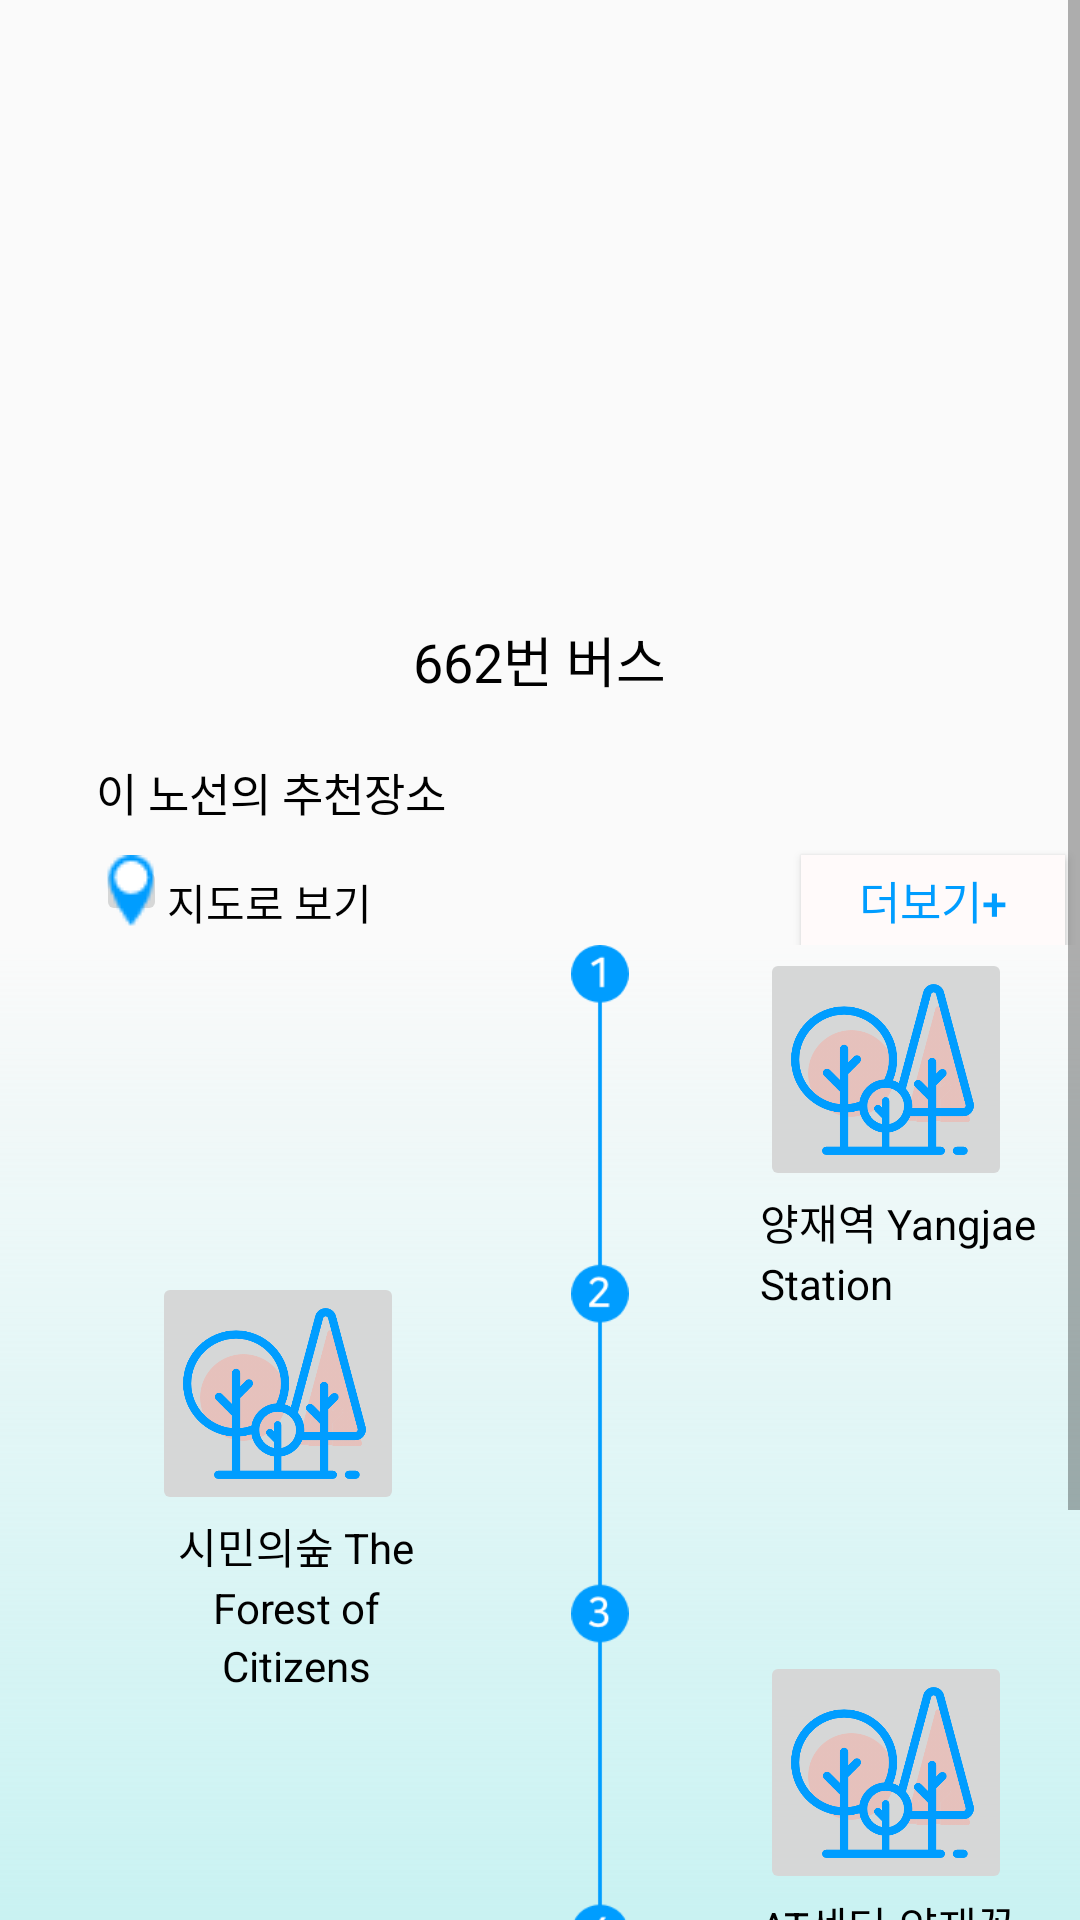

Write the Android layout XML for this screen, with the resource values it uses.
<!-- AndroidManifest.xml: application theme AppTheme -->
<!-- res/layout/activity_bus662.xml -->
<?xml version="1.0" encoding="UTF-8"?>
    <android.support.constraint.ConstraintLayout tools:context=".bus662" android:layout_height="match_parent" android:layout_width="match_parent" xmlns:tools="http://schemas.android.com/tools" xmlns:app="http://schemas.android.com/apk/res-auto" xmlns:android="http://schemas.android.com/apk/res/android">


    -<ScrollView android:layout_height="wrap_content" android:layout_width="match_parent" xmlns:android="http://schemas.android.com/apk/res/android" android:id="@+id/scroll">


    -<LinearLayout android:layout_height="match_parent" android:layout_width="match_parent" android:orientation="vertical">

    <ImageView android:layout_height="105dp" android:layout_width="165dp" android:id="@+id/bus" app:srcCompat="@drawable/bus_2" app:layout_constraintTop_toTopOf="parent" app:layout_constraintStart_toStartOf="parent" app:layout_constraintEnd_toEndOf="parent" android:contentDescription="TODO" android:layout_marginTop="101.5dp" android:layout_marginLeft="97.5dp"/>

    <TextView android:layout_height="wrap_content" android:layout_width="wrap_content" android:id="@+id/bus662txt" android:text="662번 버스" android:textSize="18sp" android:textColor="#000000" android:lineSpacingExtra="3sp" android:gravity="center_horizontal" android:layout_weight="0" android:layout_gravity="center"/>

    <TextView android:layout_height="wrap_content" android:layout_width="wrap_content" android:id="@+id/rcmnd_place" android:layout_marginTop="20dp" android:layout_marginLeft="32dp" android:text="이 노선의 추천장소" android:textSize="15sp" android:textColor="#000000" android:lineSpacingExtra="2sp" android:layout_weight="0" android:visibility="visible"/>


    -<LinearLayout android:layout_height="40dp" android:layout_width="match_parent" android:orientation="horizontal">

    <ImageButton android:layout_height="23.5dp" android:layout_width="23.5dp" android:id="@+id/gps" app:srcCompat="@drawable/gps" android:layout_marginTop="10dp" android:layout_marginLeft="32dp" android:layout_weight="0"/>

    <TextView android:layout_height="wrap_content" android:layout_width="wrap_content" android:id="@+id/seeinmap" android:layout_marginTop="10dp" android:text="지도로 보기" android:textSize="14sp" android:textColor="#000000" android:lineSpacingExtra="18sp" android:layout_weight="1" android:visibility="visible"/>

    <Button android:layout_height="wrap_content" android:layout_width="wrap_content" android:id="@+id/reviewMore" android:layout_marginTop="10dp" android:text="더보기+" android:textSize="15sp" android:textColor="#009dff" android:lineSpacingExtra="33sp" android:visibility="visible" android:background="#fffafa" android:layout_marginRight="5dp"/>

</LinearLayout>


    -<LinearLayout android:layout_height="match_parent" android:layout_width="match_parent" android:layout_weight="0" android:background="@drawable/place_background">

    



    -<LinearLayout android:layout_height="match_parent" android:layout_width="400dp" android:orientation="vertical" android:layout_weight="1">

    <ImageButton android:layout_height="81dp" android:layout_width="84dp" android:id="@+id/theforestofcitizens" app:srcCompat="@drawable/icon4" android:layout_marginTop="109dp" android:layout_marginLeft="50.5dp" android:scaleType="centerCrop"/>

    <TextView android:layout_height="wrap_content" android:layout_width="wrap_content" android:id="@+id/theforestofcitizenstxt" android:layout_marginLeft="50.5dp" android:text="시민의숲 The Forest of Citizens" android:textSize="14sp" android:textColor="#000000" android:lineSpacingExtra="3sp" android:gravity="center_horizontal"/>

    <ImageButton android:layout_height="81dp" android:layout_width="84dp" android:id="@+id/CheonggyesanandOneTurgol" app:srcCompat="@drawable/icon4" android:layout_marginTop="91.5dp" android:layout_marginLeft="51.5dp" android:scaleType="centerCrop"/>

    <TextView android:layout_height="wrap_content" android:layout_width="wrap_content" android:id="@+id/CheonggyesanandOneTurgoltxt" android:layout_marginLeft="50.5dp" android:text="청계산.원터골 Cheonggyesan and One-Turgol" android:textSize="14sp" android:textColor="#000000" android:lineSpacingExtra="3sp" android:gravity="center_horizontal"/>

</LinearLayout>

    <ImageView android:layout_height="499dp" android:layout_width="match_parent" android:id="@+id/step12345" app:srcCompat="@drawable/detail_page" android:layout_marginTop="0dp" android:layout_weight="1" android:layout_gravity="center"/>


    -<LinearLayout android:layout_height="match_parent" android:layout_width="match_parent" android:orientation="vertical" android:layout_weight="1">

    <ImageButton android:layout_height="81dp" android:layout_width="84dp" android:id="@+id/YangjaeStation" app:srcCompat="@drawable/icon4" android:layout_marginTop="1dp" android:layout_marginRight="54dp" android:scaleType="centerCrop"/>

    <TextView android:layout_height="wrap_content" android:layout_width="124.5dp" android:id="@+id/YangjaeStationtxt" android:text="양재역 Yangjae Station" android:textSize="14sp" android:textColor="#000000" android:lineSpacingExtra="3sp"/>

    <ImageButton android:layout_height="81dp" android:layout_width="84dp" android:id="@+id/ATCenter" app:srcCompat="@drawable/icon4" android:layout_marginTop="113dp" android:layout_marginRight="54dp" android:scaleType="centerCrop"/>

    <TextView android:layout_height="wrap_content" android:layout_width="wrap_content" android:id="@+id/ATCenterYangjaeFlowerMarkettxt" android:text="AT센터.양재꽃시장 AT Center. Yangjae Flower Market" android:textSize="14sp" android:textColor="#000000" android:lineSpacingExtra="3sp"/>

    <ImageButton android:layout_height="81dp" android:layout_width="84dp" android:id="@+id/GuanHyunSa" app:srcCompat="@drawable/icon4" android:layout_marginTop="133dp" android:layout_marginRight="54dp" android:scaleType="centerCrop"/>

    <TextView android:layout_height="wrap_content" android:layout_width="wrap_content" android:id="@+id/GwanhyeonsaStationtxt" android:text="관현사입구 Gwanhyeonsa Station" android:textSize="14sp" android:textColor="#000000" android:lineSpacingExtra="3sp" android:gravity="center_horizontal" android:layout_marginRight="54dp"/>

</LinearLayout>

</LinearLayout>

    <android.support.v7.widget.ContentFrameLayout android:layout_height="match_parent" android:layout_width="match_parent"> </android.support.v7.widget.ContentFrameLayout>

</LinearLayout>

</ScrollView>

</android.support.constraint.ConstraintLayout>
<!-- resources referenced by this layout -->
<resources>
  <!-- drawable detail_page: png bitmap (drawable, 9103 bytes) -->
  <!-- drawable gps: png bitmap (drawable, 714 bytes) -->
  <!-- drawable icon4: png bitmap (drawable, 35143 bytes) -->
  <!-- drawable place_background (drawable) -->
  <?xml version="1.0" encoding="utf-8"?>
  <shape  xmlns:android="http://schemas.android.com/apk/res/android">
      <gradient
          android:angle="90"
          android:type="linear"
          android:startColor= "#AFEEEE"
          android:endColor= "#00009dff"/>
  </shape >
  <style name="AppTheme" parent="Theme.AppCompat.Light.NoActionBar">
          
          <item name="colorPrimary">@color/white</item>
          <item name="colorPrimaryDark">@color/white</item>
          <item name="colorAccent">#000000</item>
          <item name="android:windowLightStatusBar">true</item>
      </style>
  <color name="white">#FFFFFF</color>
</resources>
